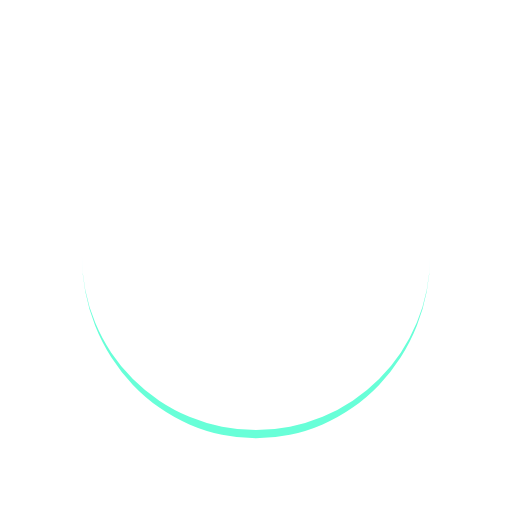
t = 0.00 s
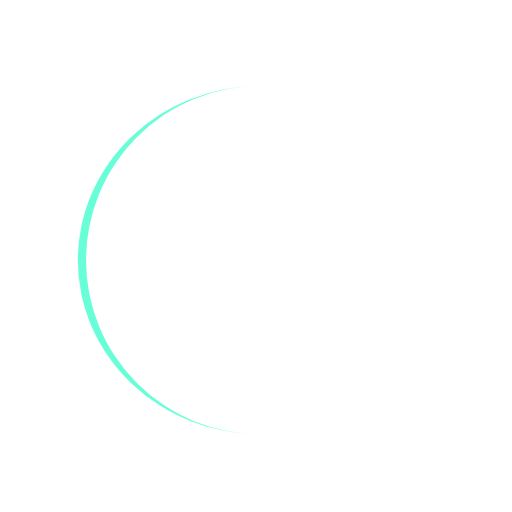
t = 0.25 s
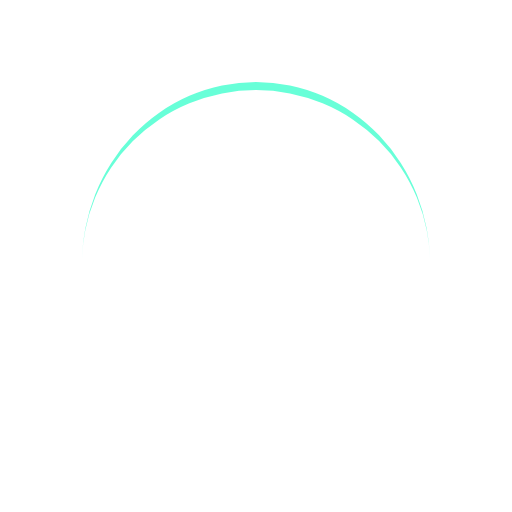
t = 0.50 s
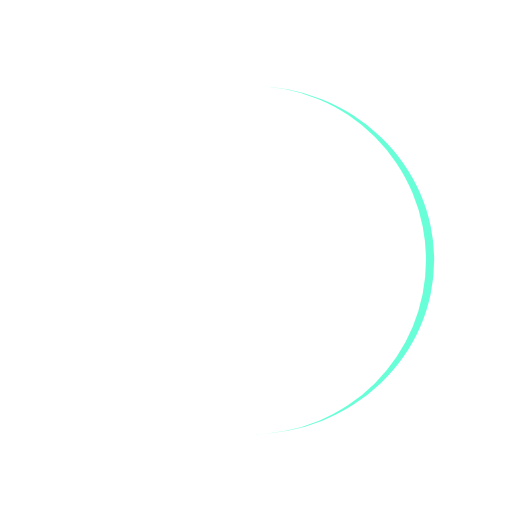
t = 0.75 s

The animated SVG that drew these frames (rendered in a browser with its animation timeline set to each time). Animation: 1 SMIL element (animateTransform=1); one cycle of 1.00 s, repeats indefinitely.

<?xml version="1.0" encoding="utf-8"?>
<svg xmlns="http://www.w3.org/2000/svg" xmlns:xlink="http://www.w3.org/1999/xlink" style="margin: auto; background: none; display: block; shape-rendering: auto;" width="62px" height="62px" viewBox="0 0 100 100" preserveAspectRatio="xMidYMid">
<path d="M16 50A34 34 0 0 0 84 50A34 35.6 0 0 1 16 50" fill="#68ffd8" stroke="none">
  <animateTransform attributeName="transform" type="rotate" dur="1s" repeatCount="indefinite" keyTimes="0;1" values="0 50 50.8;360 50 50.8"></animateTransform>
</path>
<!-- [ldio] generated by https://loading.io/ --></svg>